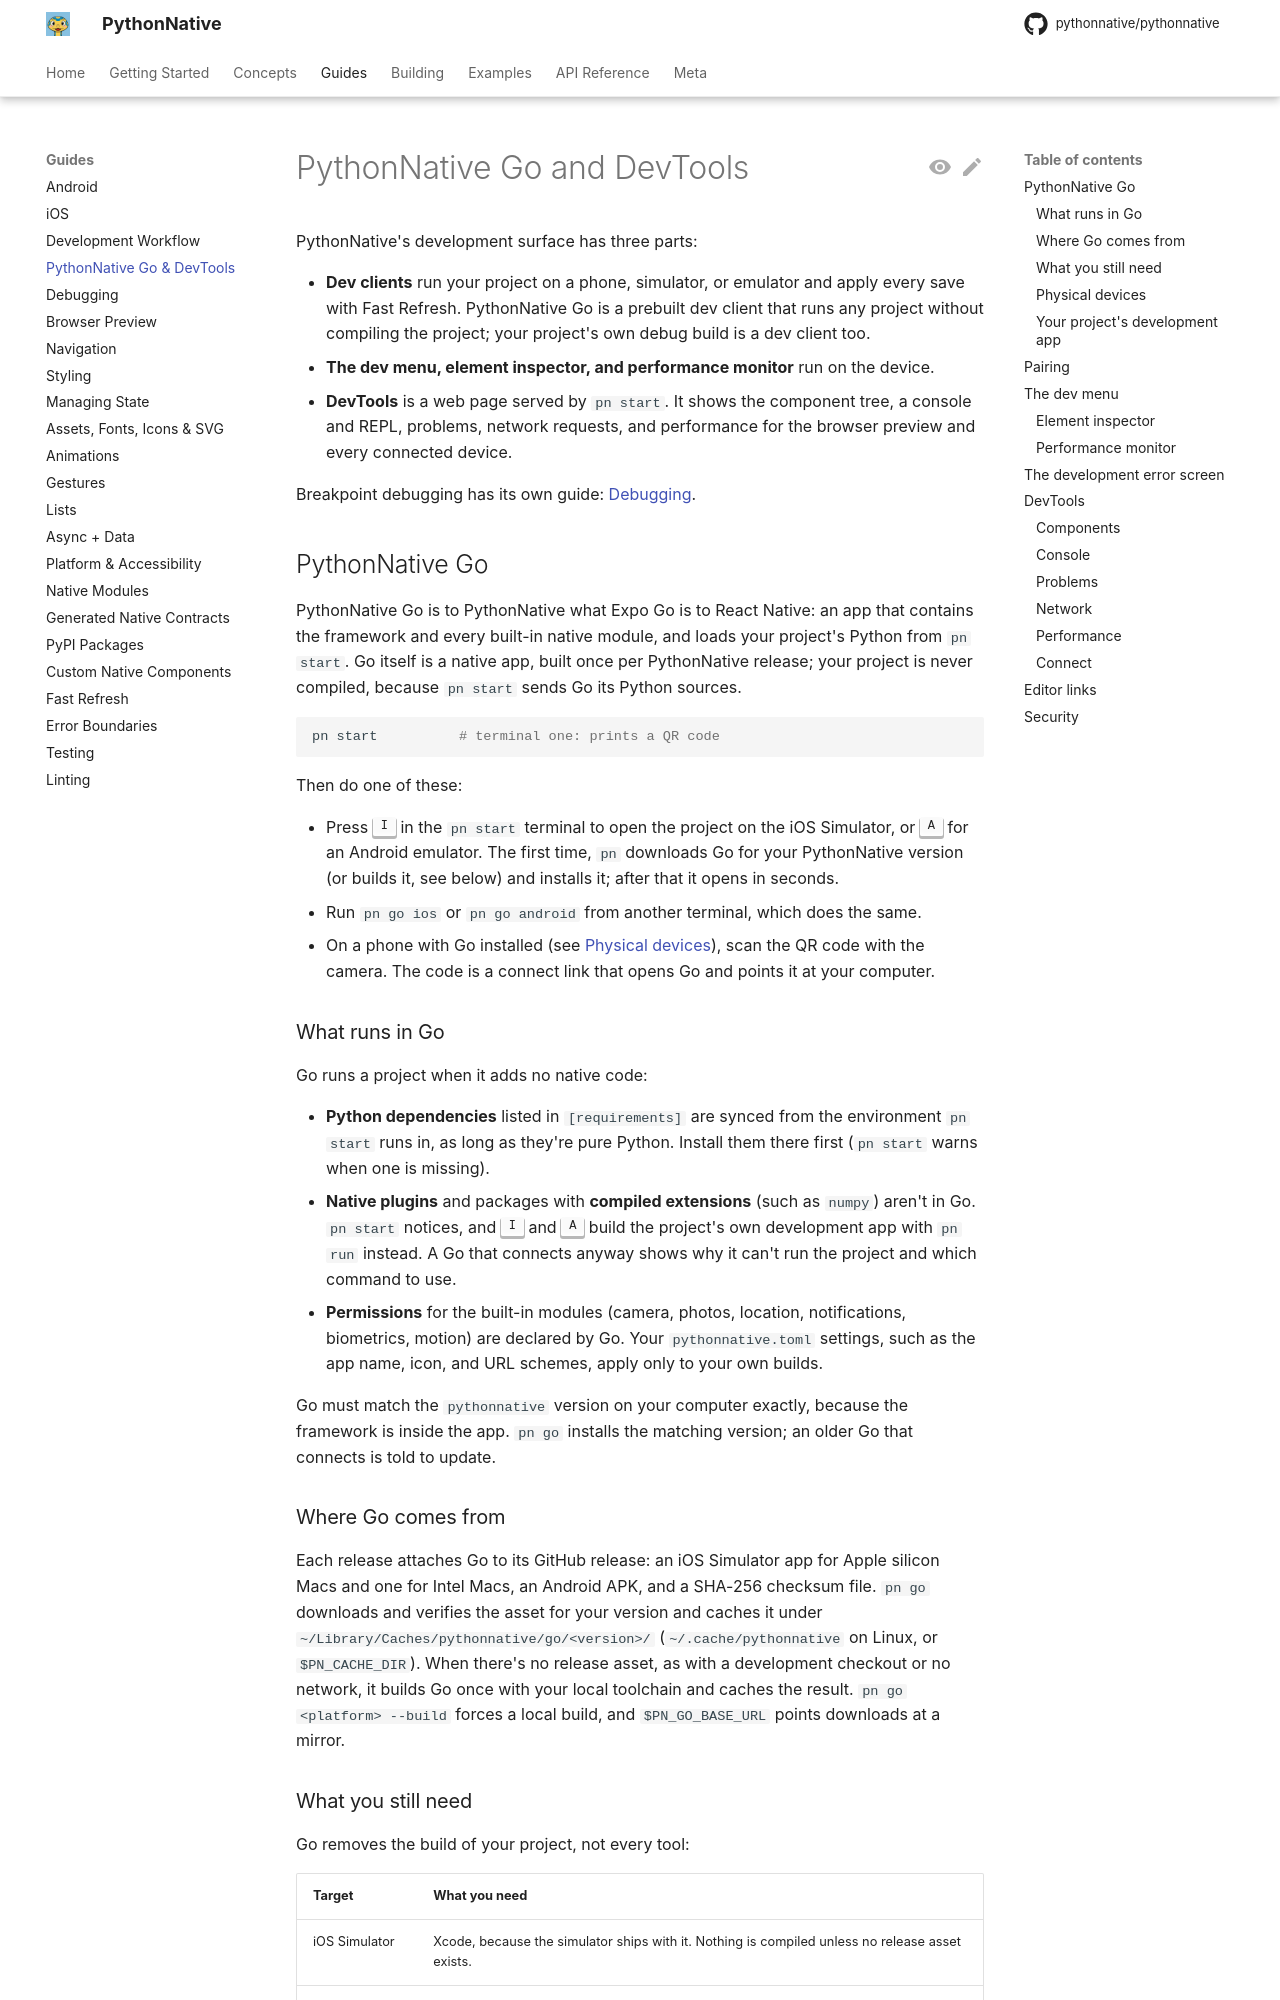

repository: Elevenapple/pythonnative · page: guides/devtools/index.html · generator: mkdocs

# PythonNative Go and DevTools

PythonNative's development surface has three parts:

- **Dev clients** run your project on a phone, simulator, or emulator
  and apply every save with Fast Refresh. PythonNative Go is a prebuilt
  dev client that runs any project without compiling the project; your
  project's own debug build is a dev client too.
- **The dev menu, element inspector, and performance monitor** run on the
  device.
- **DevTools** is a web page served by `pn start`. It shows the component
  tree, a console and REPL, problems, network requests, and performance
  for the browser preview and every connected device.

Breakpoint debugging has its own guide: [Debugging](debugging.md).

## PythonNative Go

PythonNative Go is to PythonNative what Expo Go is to React Native: an
app that contains the framework and every built-in native module, and
loads your project's Python from `pn start`. Go itself is a native app,
built once per PythonNative release; your project is never compiled,
because `pn start` sends Go its Python sources.

```bash
pn start          # terminal one: prints a QR code
```

Then do one of these:

- Press ++i++ in the `pn start` terminal to open the project on the iOS
  Simulator, or ++a++ for an Android emulator. The first time, `pn`
  downloads Go for your PythonNative version (or builds it, see below)
  and installs it; after that it opens in seconds.
- Run `pn go ios` or `pn go android` from another terminal, which does
  the same.
- On a phone with Go installed (see [Physical devices](#physical-devices)),
  scan the QR code with the camera. The code is a connect link that opens
  Go and points it at your computer.

### What runs in Go

Go runs a project when it adds no native code:

- **Python dependencies** listed in `[requirements]` are synced from the
  environment `pn start` runs in, as long as they're pure Python. Install
  them there first (`pn start` warns when one is missing).
- **Native plugins** and packages with **compiled extensions** (such as
  `numpy`) aren't in Go. `pn start` notices, and ++i++ and ++a++ build
  the project's own development app with `pn run` instead. A Go that
  connects anyway shows why it can't run the project and which command to
  use.
- **Permissions** for the built-in modules (camera, photos, location,
  notifications, biometrics, motion) are declared by Go. Your
  `pythonnative.toml` settings, such as the app name, icon, and URL
  schemes, apply only to your own builds.

Go must match the `pythonnative` version on your computer exactly, because
the framework is inside the app. `pn go` installs the matching version;
an older Go that connects is told to update.

### Where Go comes from

Each release attaches Go to its GitHub release: an iOS Simulator app for
Apple silicon Macs and one for Intel Macs, an Android APK, and a SHA-256
checksum file. `pn go` downloads and
verifies the asset for your version and caches it under
`~/Library/Caches/pythonnative/go/<version>/` (`~/.cache/pythonnative`
on Linux, or `$PN_CACHE_DIR`). When there's no release asset, as with a
development checkout or no network, it builds Go once with your local
toolchain and caches the result. `pn go <platform> --build` forces a local
build, and `$PN_GO_BASE_URL` points downloads at a mirror.
